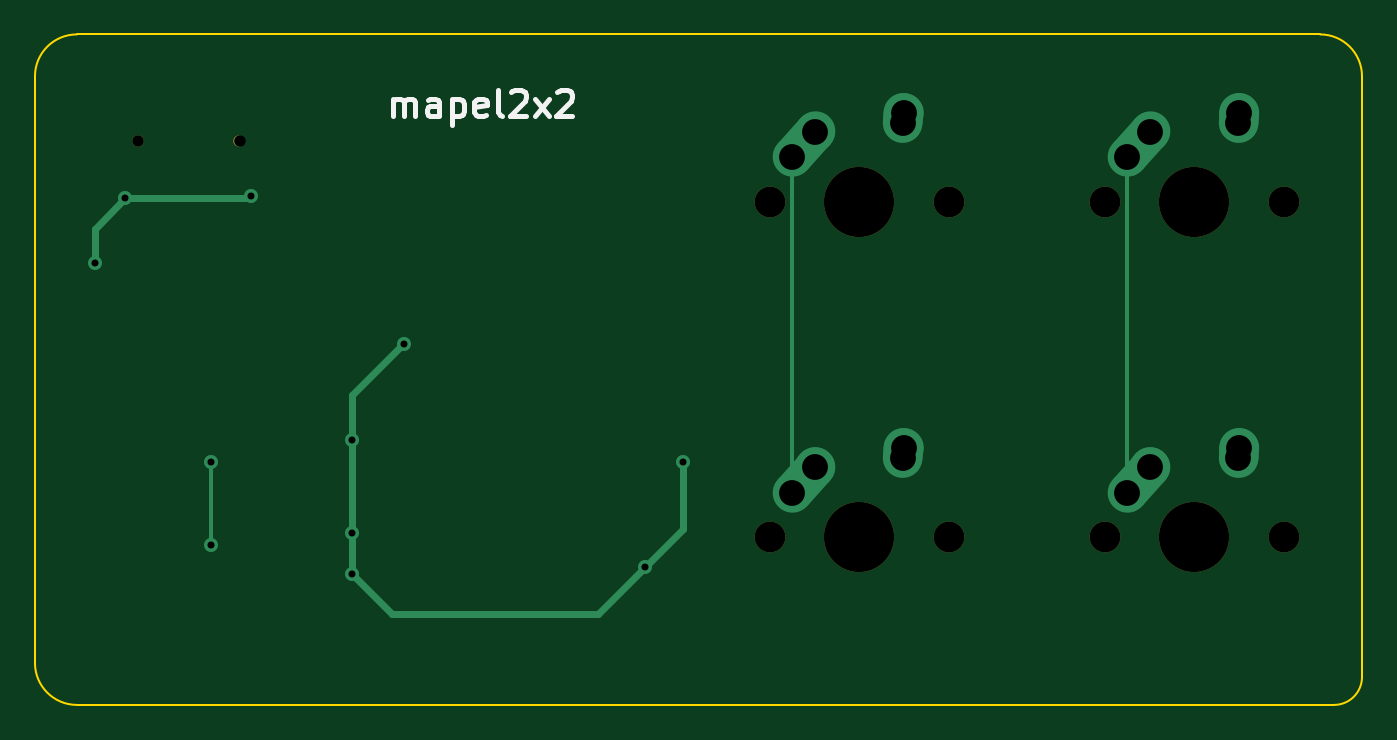
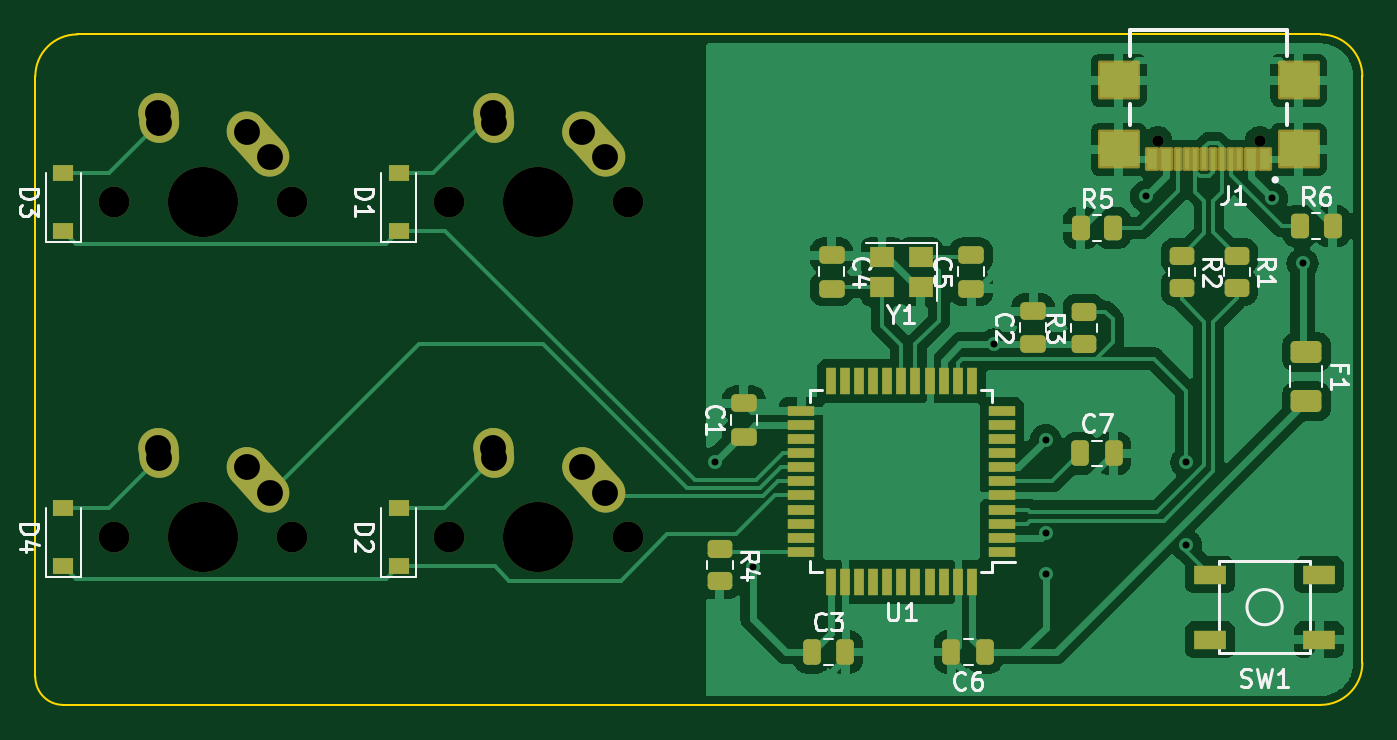
Circuit board: 9 layer files. Board 75.4 x 38.1 mm.
- bottom_copper: mapel2x2-pcb-B_Cu.gbl (131504 bytes)
- bottom_mask: mapel2x2-pcb-B_Mask.gbs (7419 bytes)
- bottom_silk: mapel2x2-pcb-B_Silkscreen.gbo (25009 bytes)
- outline: mapel2x2-pcb-Edge_Cuts.gm1 (1105 bytes)
- top_copper: mapel2x2-pcb-F_Cu.gtl (3810 bytes)
- top_mask: mapel2x2-pcb-F_Mask.gts (1171 bytes)
- top_silk: mapel2x2-pcb-F_Silkscreen.gto (3512 bytes)
- drill: mapel2x2-pcb-NPTH.drl (718 bytes)
- drill: mapel2x2-pcb-PTH.drl (825 bytes)

=== bottom_copper: mapel2x2-pcb-B_Cu.gbl (131504 bytes, source omitted) ===
=== bottom_mask: mapel2x2-pcb-B_Mask.gbs (7419 bytes, source omitted) ===
=== bottom_silk: mapel2x2-pcb-B_Silkscreen.gbo (25009 bytes, source omitted) ===
=== outline: mapel2x2-pcb-Edge_Cuts.gm1 ===
G04 #@! TF.GenerationSoftware,KiCad,Pcbnew,6.0.11-2627ca5db0~126~ubuntu20.04.1*
G04 #@! TF.CreationDate,2024-07-14T02:52:22-04:00*
G04 #@! TF.ProjectId,mapel2x2-pcb,6d617065-6c32-4783-922d-7063622e6b69,rev?*
G04 #@! TF.SameCoordinates,Original*
G04 #@! TF.FileFunction,Profile,NP*
%FSLAX46Y46*%
G04 Gerber Fmt 4.6, Leading zero omitted, Abs format (unit mm)*
G04 Created by KiCad (PCBNEW 6.0.11-2627ca5db0~126~ubuntu20.04.1) date 2024-07-14 02:52:22*
%MOMM*%
%LPD*%
G01*
G04 APERTURE LIST*
G04 #@! TA.AperFunction,Profile*
%ADD10C,0.100000*%
G04 #@! TD*
G04 APERTURE END LIST*
D10*
X169068750Y-138906250D02*
X169068750Y-105568750D01*
X171450000Y-141287500D02*
X242887500Y-141287500D01*
X169068750Y-138906250D02*
G75*
G03*
X171450000Y-141287500I2381250J0D01*
G01*
X242093750Y-103187500D02*
X171450000Y-103187500D01*
X171450000Y-103187500D02*
G75*
G03*
X169068750Y-105568750I0J-2381250D01*
G01*
X244475000Y-105568750D02*
X244475000Y-139700000D01*
X242887500Y-141287500D02*
G75*
G03*
X244475000Y-139700000I0J1587500D01*
G01*
X244475000Y-105568750D02*
G75*
G03*
X242093750Y-103187500I-2381250J0D01*
G01*
M02*

=== top_copper: mapel2x2-pcb-F_Cu.gtl ===
G04 #@! TF.GenerationSoftware,KiCad,Pcbnew,6.0.11-2627ca5db0~126~ubuntu20.04.1*
G04 #@! TF.CreationDate,2024-07-14T02:52:22-04:00*
G04 #@! TF.ProjectId,mapel2x2-pcb,6d617065-6c32-4783-922d-7063622e6b69,rev?*
G04 #@! TF.SameCoordinates,Original*
G04 #@! TF.FileFunction,Copper,L1,Top*
G04 #@! TF.FilePolarity,Positive*
%FSLAX46Y46*%
G04 Gerber Fmt 4.6, Leading zero omitted, Abs format (unit mm)*
G04 Created by KiCad (PCBNEW 6.0.11-2627ca5db0~126~ubuntu20.04.1) date 2024-07-14 02:52:22*
%MOMM*%
%LPD*%
G01*
G04 APERTURE LIST*
G04 Aperture macros list*
%AMHorizOval*
0 Thick line with rounded ends*
0 $1 width*
0 $2 $3 position (X,Y) of the first rounded end (center of the circle)*
0 $4 $5 position (X,Y) of the second rounded end (center of the circle)*
0 Add line between two ends*
20,1,$1,$2,$3,$4,$5,0*
0 Add two circle primitives to create the rounded ends*
1,1,$1,$2,$3*
1,1,$1,$4,$5*%
G04 Aperture macros list end*
G04 #@! TA.AperFunction,ComponentPad*
%ADD10HorizOval,2.250000X0.020000X0.290000X-0.020000X-0.290000X0*%
G04 #@! TD*
G04 #@! TA.AperFunction,ComponentPad*
%ADD11C,2.250000*%
G04 #@! TD*
G04 #@! TA.AperFunction,ComponentPad*
%ADD12HorizOval,2.250000X0.655001X0.730000X-0.655001X-0.730000X0*%
G04 #@! TD*
G04 #@! TA.AperFunction,ViaPad*
%ADD13C,0.800000*%
G04 #@! TD*
G04 #@! TA.AperFunction,Conductor*
%ADD14C,0.381000*%
G04 #@! TD*
G04 #@! TA.AperFunction,Conductor*
%ADD15C,0.254000*%
G04 #@! TD*
G04 APERTURE END LIST*
D10*
G04 #@! TO.P,MX4,2,ROW*
G04 #@! TO.N,Net-(D4-Pad2)*
X237470000Y-126972500D03*
D11*
X237490000Y-126682500D03*
D12*
G04 #@! TO.P,MX4,1,COL*
G04 #@! TO.N,COL1*
X231795001Y-128492500D03*
D11*
X232450000Y-127762500D03*
G04 #@! TD*
D10*
G04 #@! TO.P,MX2,2,ROW*
G04 #@! TO.N,Net-(D3-Pad2)*
X237470000Y-107922500D03*
D11*
X237490000Y-107632500D03*
D12*
G04 #@! TO.P,MX2,1,COL*
G04 #@! TO.N,COL1*
X231795001Y-109442500D03*
D11*
X232450000Y-108712500D03*
G04 #@! TD*
D10*
G04 #@! TO.P,MX3,2,ROW*
G04 #@! TO.N,Net-(D2-Pad2)*
X218420000Y-126972500D03*
D11*
X218440000Y-126682500D03*
D12*
G04 #@! TO.P,MX3,1,COL*
G04 #@! TO.N,COL0*
X212745001Y-128492500D03*
D11*
X213400000Y-127762500D03*
G04 #@! TD*
D10*
G04 #@! TO.P,MX1,2,ROW*
G04 #@! TO.N,Net-(D1-Pad2)*
X218420000Y-107922500D03*
D11*
X218440000Y-107632500D03*
D12*
G04 #@! TO.P,MX1,1,COL*
G04 #@! TO.N,COL0*
X212745001Y-109442500D03*
D11*
X213400000Y-108712500D03*
G04 #@! TD*
D13*
G04 #@! TO.N,VCC*
X174208661Y-112486661D03*
X172466000Y-116205000D03*
X181356000Y-112395000D03*
G04 #@! TO.N,+5V*
X205867000Y-127508000D03*
X203708000Y-133477000D03*
X187071000Y-133858000D03*
X187071000Y-131536500D03*
X187071000Y-126238000D03*
X190021250Y-120806250D03*
G04 #@! TO.N,Net-(R3-Pad2)*
X179070000Y-132207000D03*
X179070000Y-127508000D03*
G04 #@! TD*
D14*
G04 #@! TO.N,VCC*
X172466000Y-114229322D02*
X172466000Y-116205000D01*
X174208661Y-112486661D02*
X172466000Y-114229322D01*
X174208661Y-112486661D02*
X177764661Y-112486661D01*
X177764661Y-112486661D02*
X181264339Y-112486661D01*
X181264339Y-112486661D02*
X181356000Y-112395000D01*
D15*
G04 #@! TO.N,COL1*
X231140000Y-110172500D02*
X231140000Y-129222500D01*
G04 #@! TO.N,COL0*
X212090000Y-110172500D02*
X212090000Y-129222500D01*
D14*
G04 #@! TO.N,+5V*
X205867000Y-127508000D02*
X205867000Y-131318000D01*
X205867000Y-131318000D02*
X203708000Y-133477000D01*
X201041000Y-136144000D02*
X203708000Y-133477000D01*
X187071000Y-131536500D02*
X187071000Y-133858000D01*
X187071000Y-133858000D02*
X189357000Y-136144000D01*
X189357000Y-136144000D02*
X201041000Y-136144000D01*
X187071000Y-126238000D02*
X187071000Y-131536500D01*
X187071000Y-123698000D02*
X187071000Y-126238000D01*
X189962750Y-120806250D02*
X187071000Y-123698000D01*
X190021250Y-120806250D02*
X189962750Y-120806250D01*
D15*
G04 #@! TO.N,Net-(R3-Pad2)*
X179070000Y-127508000D02*
X179070000Y-132207000D01*
G04 #@! TD*
M02*

=== top_mask: mapel2x2-pcb-F_Mask.gts ===
G04 #@! TF.GenerationSoftware,KiCad,Pcbnew,6.0.11-2627ca5db0~126~ubuntu20.04.1*
G04 #@! TF.CreationDate,2024-07-14T02:52:22-04:00*
G04 #@! TF.ProjectId,mapel2x2-pcb,6d617065-6c32-4783-922d-7063622e6b69,rev?*
G04 #@! TF.SameCoordinates,Original*
G04 #@! TF.FileFunction,Soldermask,Top*
G04 #@! TF.FilePolarity,Negative*
%FSLAX46Y46*%
G04 Gerber Fmt 4.6, Leading zero omitted, Abs format (unit mm)*
G04 Created by KiCad (PCBNEW 6.0.11-2627ca5db0~126~ubuntu20.04.1) date 2024-07-14 02:52:22*
%MOMM*%
%LPD*%
G01*
G04 APERTURE LIST*
%ADD10C,0.650000*%
%ADD11C,3.987800*%
%ADD12C,1.750000*%
G04 APERTURE END LIST*
D10*
G04 #@! TO.C,J1*
X174910000Y-109218750D03*
X180690000Y-109218750D03*
G04 #@! TD*
D11*
G04 #@! TO.C,MX4*
X234950000Y-131762500D03*
D12*
X229870000Y-131762500D03*
X240030000Y-131762500D03*
G04 #@! TD*
D11*
G04 #@! TO.C,MX2*
X234950000Y-112712500D03*
D12*
X229870000Y-112712500D03*
X240030000Y-112712500D03*
G04 #@! TD*
D11*
G04 #@! TO.C,MX3*
X215900000Y-131762500D03*
D12*
X210820000Y-131762500D03*
X220980000Y-131762500D03*
G04 #@! TD*
D11*
G04 #@! TO.C,MX1*
X215900000Y-112712500D03*
D12*
X210820000Y-112712500D03*
X220980000Y-112712500D03*
G04 #@! TD*
M02*

=== top_silk: mapel2x2-pcb-F_Silkscreen.gto ===
G04 #@! TF.GenerationSoftware,KiCad,Pcbnew,6.0.11-2627ca5db0~126~ubuntu20.04.1*
G04 #@! TF.CreationDate,2024-07-14T02:52:22-04:00*
G04 #@! TF.ProjectId,mapel2x2-pcb,6d617065-6c32-4783-922d-7063622e6b69,rev?*
G04 #@! TF.SameCoordinates,Original*
G04 #@! TF.FileFunction,Legend,Top*
G04 #@! TF.FilePolarity,Positive*
%FSLAX46Y46*%
G04 Gerber Fmt 4.6, Leading zero omitted, Abs format (unit mm)*
G04 Created by KiCad (PCBNEW 6.0.11-2627ca5db0~126~ubuntu20.04.1) date 2024-07-14 02:52:22*
%MOMM*%
%LPD*%
G01*
G04 APERTURE LIST*
%ADD10C,0.300000*%
%ADD11C,0.650000*%
%ADD12C,3.987800*%
%ADD13C,1.750000*%
G04 APERTURE END LIST*
D10*
X189397321Y-107834821D02*
X189397321Y-106834821D01*
X189397321Y-106977678D02*
X189468750Y-106906250D01*
X189611607Y-106834821D01*
X189825892Y-106834821D01*
X189968750Y-106906250D01*
X190040178Y-107049107D01*
X190040178Y-107834821D01*
X190040178Y-107049107D02*
X190111607Y-106906250D01*
X190254464Y-106834821D01*
X190468750Y-106834821D01*
X190611607Y-106906250D01*
X190683035Y-107049107D01*
X190683035Y-107834821D01*
X192040178Y-107834821D02*
X192040178Y-107049107D01*
X191968750Y-106906250D01*
X191825892Y-106834821D01*
X191540178Y-106834821D01*
X191397321Y-106906250D01*
X192040178Y-107763392D02*
X191897321Y-107834821D01*
X191540178Y-107834821D01*
X191397321Y-107763392D01*
X191325892Y-107620535D01*
X191325892Y-107477678D01*
X191397321Y-107334821D01*
X191540178Y-107263392D01*
X191897321Y-107263392D01*
X192040178Y-107191964D01*
X192754464Y-106834821D02*
X192754464Y-108334821D01*
X192754464Y-106906250D02*
X192897321Y-106834821D01*
X193183035Y-106834821D01*
X193325892Y-106906250D01*
X193397321Y-106977678D01*
X193468750Y-107120535D01*
X193468750Y-107549107D01*
X193397321Y-107691964D01*
X193325892Y-107763392D01*
X193183035Y-107834821D01*
X192897321Y-107834821D01*
X192754464Y-107763392D01*
X194683035Y-107763392D02*
X194540178Y-107834821D01*
X194254464Y-107834821D01*
X194111607Y-107763392D01*
X194040178Y-107620535D01*
X194040178Y-107049107D01*
X194111607Y-106906250D01*
X194254464Y-106834821D01*
X194540178Y-106834821D01*
X194683035Y-106906250D01*
X194754464Y-107049107D01*
X194754464Y-107191964D01*
X194040178Y-107334821D01*
X195611607Y-107834821D02*
X195468750Y-107763392D01*
X195397321Y-107620535D01*
X195397321Y-106334821D01*
X196111607Y-106477678D02*
X196183035Y-106406250D01*
X196325892Y-106334821D01*
X196683035Y-106334821D01*
X196825892Y-106406250D01*
X196897321Y-106477678D01*
X196968750Y-106620535D01*
X196968750Y-106763392D01*
X196897321Y-106977678D01*
X196040178Y-107834821D01*
X196968750Y-107834821D01*
X197468750Y-107834821D02*
X198254464Y-106834821D01*
X197468750Y-106834821D02*
X198254464Y-107834821D01*
X198754464Y-106477678D02*
X198825892Y-106406250D01*
X198968750Y-106334821D01*
X199325892Y-106334821D01*
X199468750Y-106406250D01*
X199540178Y-106477678D01*
X199611607Y-106620535D01*
X199611607Y-106763392D01*
X199540178Y-106977678D01*
X198683035Y-107834821D01*
X199611607Y-107834821D01*
%LPC*%
D11*
G04 #@! TO.C,J1*
X174910000Y-109218750D03*
X180690000Y-109218750D03*
G04 #@! TD*
D12*
G04 #@! TO.C,MX4*
X234950000Y-131762500D03*
D13*
X229870000Y-131762500D03*
X240030000Y-131762500D03*
G04 #@! TD*
D12*
G04 #@! TO.C,MX2*
X234950000Y-112712500D03*
D13*
X229870000Y-112712500D03*
X240030000Y-112712500D03*
G04 #@! TD*
D12*
G04 #@! TO.C,MX3*
X215900000Y-131762500D03*
D13*
X210820000Y-131762500D03*
X220980000Y-131762500D03*
G04 #@! TD*
D12*
G04 #@! TO.C,MX1*
X215900000Y-112712500D03*
D13*
X210820000Y-112712500D03*
X220980000Y-112712500D03*
G04 #@! TD*
M02*

=== drill: mapel2x2-pcb-NPTH.drl ===
M48
; DRILL file {KiCad 6.0.11-2627ca5db0~126~ubuntu20.04.1} date Sun 14 Jul 2024 02:52:55 AM EDT
; FORMAT={-:-/ absolute / inch / decimal}
; #@! TF.CreationDate,2024-07-14T02:52:55-04:00
; #@! TF.GenerationSoftware,Kicad,Pcbnew,6.0.11-2627ca5db0~126~ubuntu20.04.1
; #@! TF.FileFunction,NonPlated,1,2,NPTH
FMAT,2
INCH
; #@! TA.AperFunction,NonPlated,NPTH,ComponentDrill
T1C0.0256
; #@! TA.AperFunction,NonPlated,NPTH,ComponentDrill
T2C0.0689
; #@! TA.AperFunction,NonPlated,NPTH,ComponentDrill
T3C0.1570
%
G90
G05
T1
X6.8862Y-4.3
X7.1138Y-4.3
T2
X8.3Y-4.4375
X8.3Y-5.1875
X8.7Y-4.4375
X8.7Y-5.1875
X9.05Y-4.4375
X9.05Y-5.1875
X9.45Y-4.4375
X9.45Y-5.1875
T3
X8.5Y-4.4375
X8.5Y-5.1875
X9.25Y-4.4375
X9.25Y-5.1875
T0
M30

=== drill: mapel2x2-pcb-PTH.drl ===
M48
; DRILL file {KiCad 6.0.11-2627ca5db0~126~ubuntu20.04.1} date Sun 14 Jul 2024 02:52:55 AM EDT
; FORMAT={-:-/ absolute / inch / decimal}
; #@! TF.CreationDate,2024-07-14T02:52:55-04:00
; #@! TF.GenerationSoftware,Kicad,Pcbnew,6.0.11-2627ca5db0~126~ubuntu20.04.1
; #@! TF.FileFunction,Plated,1,2,PTH
FMAT,2
INCH
; #@! TA.AperFunction,Plated,PTH,ViaDrill
T1C0.0157
; #@! TA.AperFunction,Plated,PTH,ComponentDrill
T2C0.0579
%
G90
G05
T1
X6.79Y-4.575
X6.8586Y-4.4286
X7.05Y-5.02
X7.05Y-5.205
X7.14Y-4.425
X7.365Y-4.97
X7.365Y-5.1786
X7.365Y-5.27
X7.4812Y-4.7562
X8.02Y-5.255
X8.105Y-5.02
T2
X8.35Y-4.3375
X8.35Y-5.0875
X8.4016Y-4.28
X8.4016Y-5.03
X8.5984Y-4.2603
X8.5984Y-5.0103
X8.6Y-4.2375
X8.6Y-4.9875
X9.1Y-4.3375
X9.1Y-5.0875
X9.1516Y-4.28
X9.1516Y-5.03
X9.3484Y-4.2603
X9.3484Y-5.0103
X9.35Y-4.2375
X9.35Y-4.9875
T0
M30

